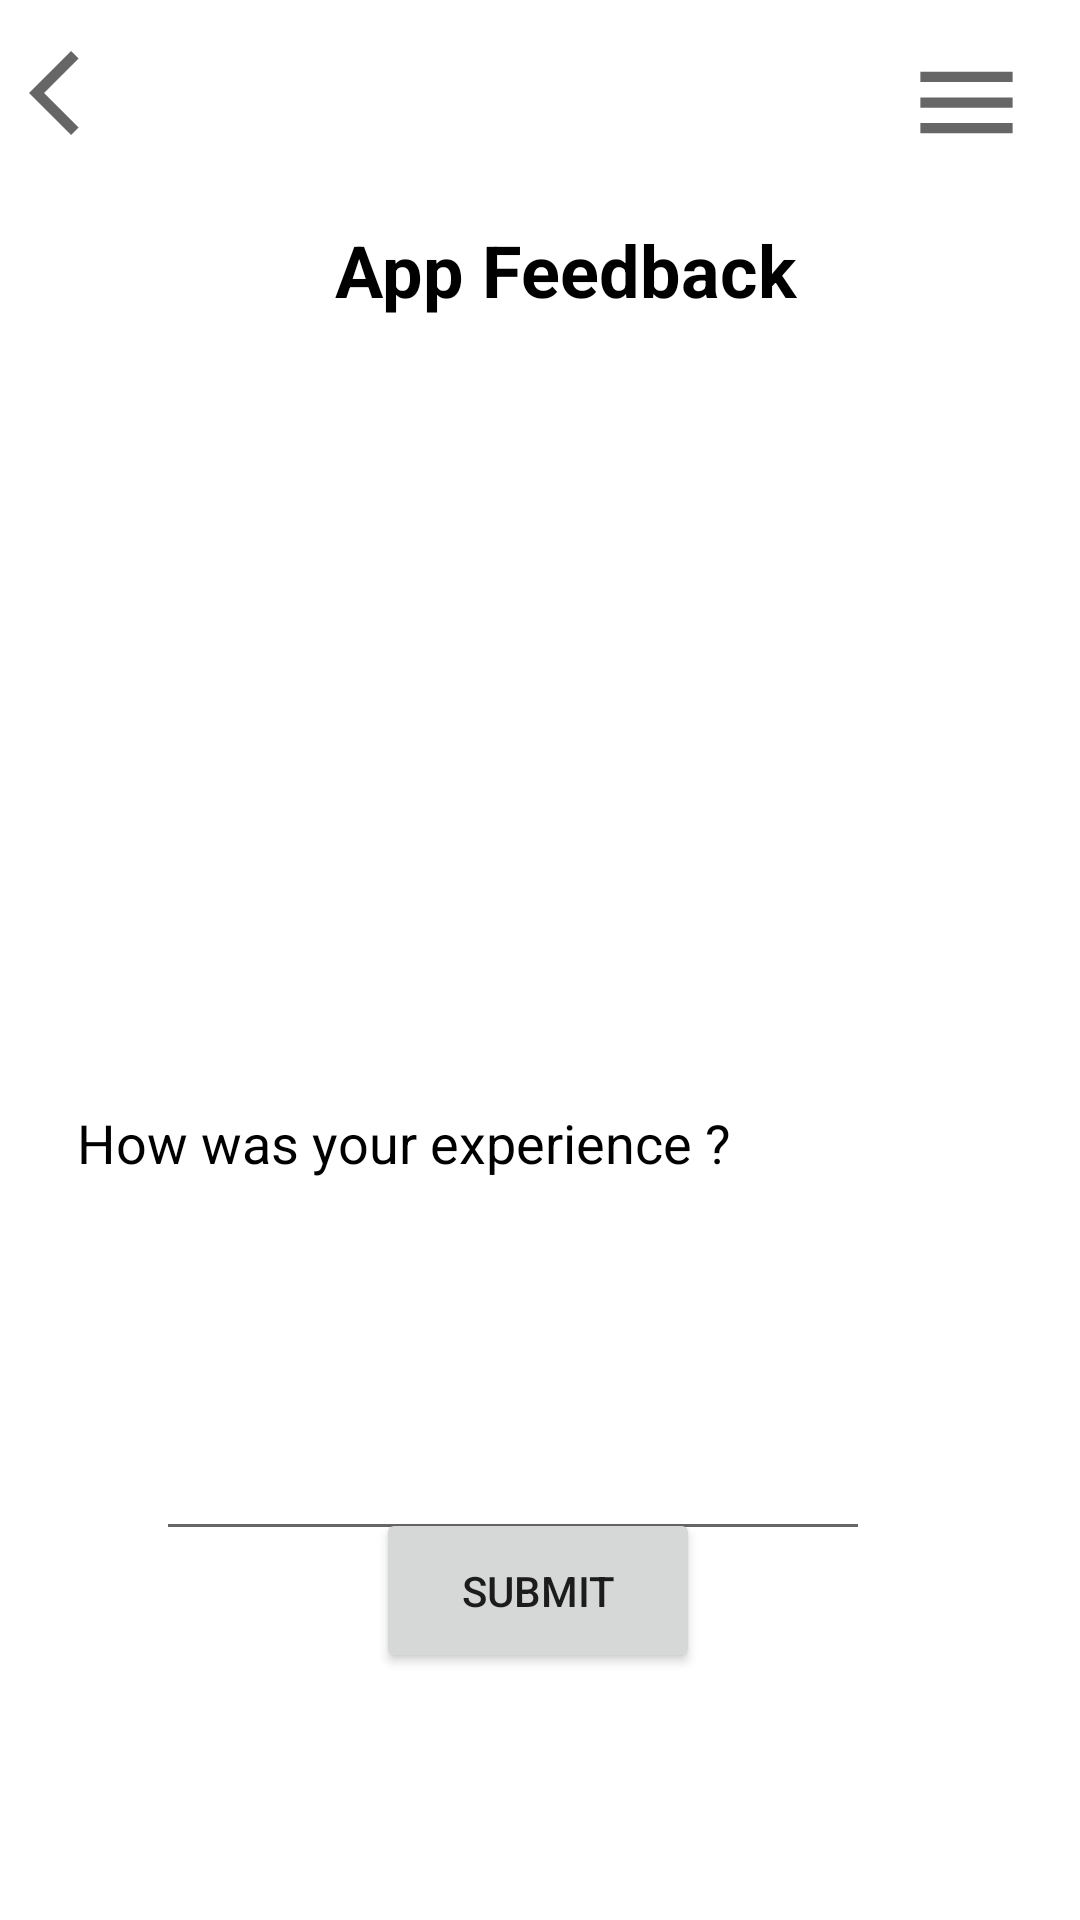

Layout XML and referenced resources for this Android screen:
<!-- AndroidManifest.xml: application theme Theme.CINEMOMENT -->
<!-- res/layout/activity_customer_feedback.xml -->
<?xml version="1.0" encoding="utf-8"?>
<androidx.constraintlayout.widget.ConstraintLayout
    xmlns:android="http://schemas.android.com/apk/res/android"
    xmlns:app="http://schemas.android.com/apk/res-auto"
    xmlns:tools="http://schemas.android.com/tools"
    android:layout_width="match_parent"
    android:layout_height="match_parent">

    <EditText
        android:id="@+id/editTextTextMultiLine"
        android:layout_width="238dp"
        android:layout_height="105dp"
        android:ems="10"
        android:gravity="start|top"
        android:inputType="textMultiLine"
        app:layout_constraintBottom_toBottomOf="parent"
        app:layout_constraintEnd_toEndOf="parent"
        app:layout_constraintHorizontal_bias="0.427"
        app:layout_constraintStart_toStartOf="parent"
        app:layout_constraintTop_toBottomOf="@+id/imageFeedback"
        app:layout_constraintVertical_bias="0.357" />

    <Button
        android:id="@+id/feedbackSubmit"
        android:layout_width="108dp"
        android:layout_height="55dp"
        android:text="SUBMIT"
        app:layout_constraintBottom_toBottomOf="parent"
        app:layout_constraintEnd_toEndOf="parent"
        app:layout_constraintHorizontal_bias="0.498"
        app:layout_constraintStart_toStartOf="parent"
        app:layout_constraintTop_toTopOf="parent"
        app:layout_constraintVertical_bias="0.859" />

    <TextView
        android:id="@+id/description"
        android:layout_width="wrap_content"
        android:layout_height="wrap_content"
        android:text="How was your experience ?"
        android:textColor="@color/black"
        android:textSize="18sp"
        app:layout_constraintBottom_toBottomOf="parent"
        app:layout_constraintEnd_toEndOf="parent"
        app:layout_constraintHorizontal_bias="0.18"
        app:layout_constraintStart_toStartOf="parent"
        app:layout_constraintTop_toTopOf="parent"
        app:layout_constraintVertical_bias="0.599" />

    <TextView
        android:id="@+id/feedbackText"
        android:layout_width="wrap_content"
        android:layout_height="wrap_content"
        android:text="App Feedback"
        android:textColor="@color/black"
        android:textSize="24sp"
        android:textStyle="bold"
        app:layout_constraintBottom_toBottomOf="parent"
        app:layout_constraintEnd_toEndOf="parent"
        app:layout_constraintHorizontal_bias="0.542"
        app:layout_constraintStart_toStartOf="parent"
        app:layout_constraintTop_toTopOf="parent"
        app:layout_constraintVertical_bias="0.121" />

    <ImageView
        android:id="@+id/imageFeedback"
        android:layout_width="341dp"
        android:layout_height="230dp"
        app:layout_constraintBottom_toBottomOf="parent"
        app:layout_constraintEnd_toEndOf="parent"
        app:layout_constraintStart_toStartOf="parent"
        app:layout_constraintTop_toTopOf="parent"
        app:layout_constraintVertical_bias="0.277"
        app:srcCompat="@drawable/feedback" />

    <ImageView
        android:id="@+id/imageView3"
        android:layout_width="53dp"
        android:layout_height="34dp"
        app:layout_constraintBottom_toBottomOf="parent"
        app:layout_constraintEnd_toEndOf="parent"
        app:layout_constraintHorizontal_bias="0.0"
        app:layout_constraintStart_toStartOf="parent"
        app:layout_constraintTop_toTopOf="parent"
        app:layout_constraintVertical_bias="0.023"
        app:srcCompat="@drawable/arrowback" />

    <ImageView
        android:id="@+id/imageView"
        android:layout_width="48dp"
        android:layout_height="41dp"
        app:layout_constraintBottom_toBottomOf="parent"
        app:layout_constraintEnd_toEndOf="parent"
        app:layout_constraintHorizontal_bias="0.955"
        app:layout_constraintStart_toStartOf="parent"
        app:layout_constraintTop_toTopOf="parent"
        app:layout_constraintVertical_bias="0.023"
        app:srcCompat="@drawable/menu" />

</androidx.constraintlayout.widget.ConstraintLayout>
<!-- resources referenced by this layout -->
<resources>
  <color name="black">#FF000000</color>
  <!-- drawable arrowback (drawable) -->
  <vector android:height="28dp" android:tint="?attr/colorControlNormal"
      android:viewportHeight="24" android:viewportWidth="24"
      android:width="28dp" xmlns:android="http://schemas.android.com/apk/res/android">
      <path android:fillColor="@android:color/white" android:pathData="M11.67,3.87L9.9,2.1 0,12l9.9,9.9 1.77,-1.77L3.54,12z"/>
  </vector>
  <!-- drawable menu (drawable) -->
  <vector android:height="28dp" android:tint="?attr/colorControlNormal"
      android:viewportHeight="24" android:viewportWidth="24"
      android:width="28dp" xmlns:android="http://schemas.android.com/apk/res/android">
      <path android:fillColor="@android:color/white" android:pathData="M3,18h18v-2L3,16v2zM3,13h18v-2L3,11v2zM3,6v2h18L21,6L3,6z"/>
  </vector>
  <style name="Theme.CINEMOMENT" parent="Theme.MaterialComponents.DayNight.DarkActionBar">
          
          <item name="colorPrimary">@color/purple_500</item>
          <item name="colorPrimaryVariant">@color/purple_700</item>
          <item name="colorOnPrimary">@color/white</item>
          
          <item name="colorSecondary">@color/teal_200</item>
          <item name="colorSecondaryVariant">@color/teal_700</item>
          <item name="colorOnSecondary">@color/black</item>
          
          <item name="android:statusBarColor" tools:targetApi="l">?attr/colorPrimaryVariant</item>
          
      </style>
  <color name="purple_500">#EF5350</color>
  <color name="purple_700">#FF3700B3</color>
  <color name="white">#FFFFFFFF</color>
  <color name="teal_200">#EF5350</color>
  <color name="teal_700">#FF018786</color>
</resources>
